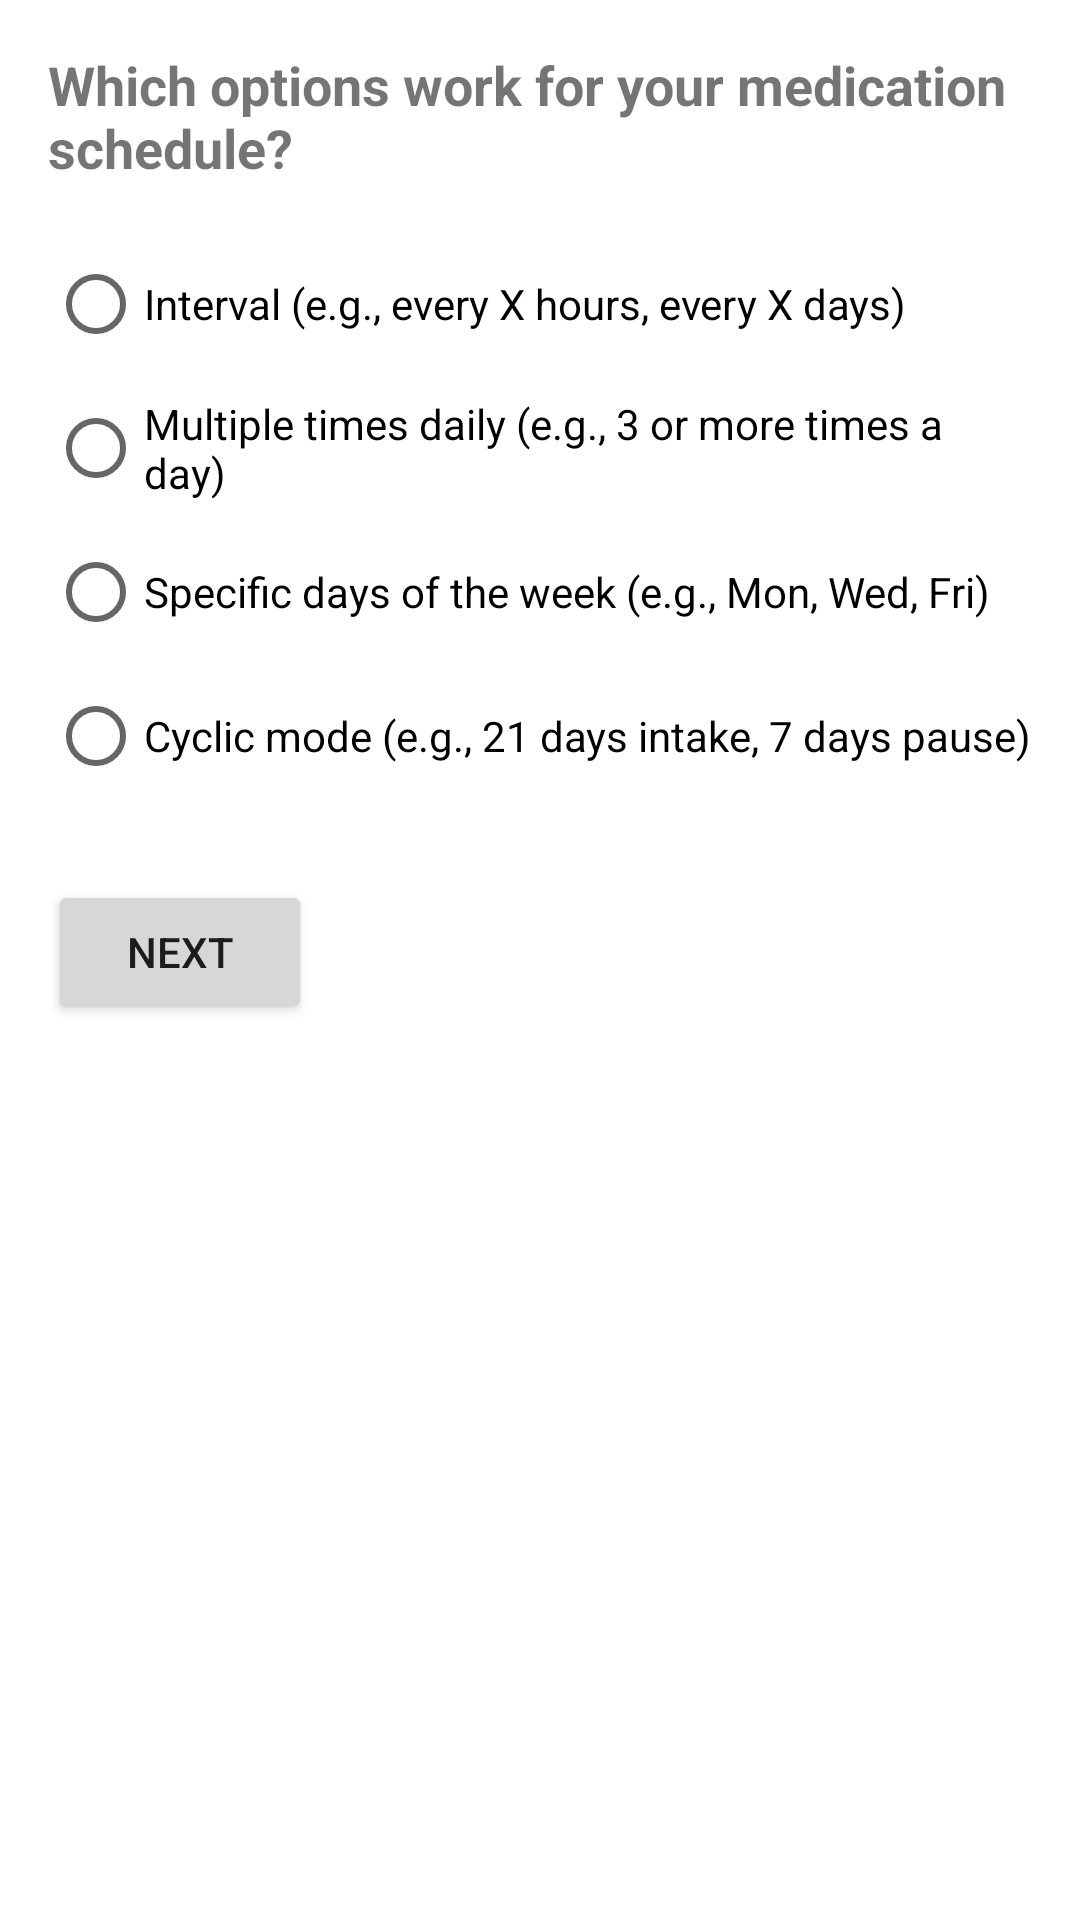

This screen was rendered from an Android layout file. Write that file and the resources it references.
<!-- AndroidManifest.xml: application theme AppTheme -->
<!-- res/layout/fragment_med_step_more_options.xml -->
<?xml version="1.0" encoding="utf-8"?>
<LinearLayout xmlns:android="http://schemas.android.com/apk/res/android"
    android:layout_width="match_parent"
    android:layout_height="match_parent"
    android:orientation="vertical"
    android:padding="16dp">

    <TextView
        android:id="@+id/tvTitle"
        android:layout_width="wrap_content"
        android:layout_height="wrap_content"
        android:text="Which options work for your medication schedule?"
        android:textSize="18sp"
        android:textStyle="bold"
        android:layout_marginBottom="16dp" />

    <RadioGroup
        android:id="@+id/radioGroupScheduleOptions"
        android:layout_width="wrap_content"
        android:layout_height="wrap_content">

        <RadioButton
            android:id="@+id/rbInterval"
            android:layout_width="wrap_content"
            android:layout_height="wrap_content"
            android:text="Interval (e.g., every X hours, every X days)" />

        <RadioButton
            android:id="@+id/rbMultipleTimesDaily"
            android:layout_width="wrap_content"
            android:layout_height="wrap_content"
            android:text="Multiple times daily (e.g., 3 or more times a day)" />

        <RadioButton
            android:id="@+id/rbSpecificDaysOfWeek"
            android:layout_width="wrap_content"
            android:layout_height="wrap_content"
            android:text="Specific days of the week (e.g., Mon, Wed, Fri)" />

        <RadioButton
            android:id="@+id/rbCyclicMode"
            android:layout_width="wrap_content"
            android:layout_height="wrap_content"
            android:text="Cyclic mode (e.g., 21 days intake, 7 days pause)" />
    </RadioGroup>

    <Button
        android:id="@+id/nextButton"
        android:layout_width="wrap_content"
        android:layout_height="wrap_content"
        android:text="Next"
        android:layout_marginTop="24dp" />
</LinearLayout>
<!-- resources referenced by this layout -->
<resources>
  <style name="AppTheme" parent="Theme.MaterialComponents.Light.NoActionBar">
          
          <item name="colorPrimary">@color/blueMain</item>
          <item name="colorPrimaryDark">@color/blueDark</item>
          <item name="colorAccent">@color/bluelight</item>
          <item name="android:popupMenuStyle">@style/PopupMenu</item>
  
      </style>
  <color name="blueMain">#56A5E1</color>
  <color name="blueDark">#1F4D75</color>
  <color name="bluelight">#E4F0F9</color>
  <style name="PopupMenu" parent="@android:style/Widget.PopupMenu">
          
          <item name="android:popupBackground">@color/bluelight</item>
          
          <item name="android:textColor">@android:color/black</item>
      </style>
</resources>
